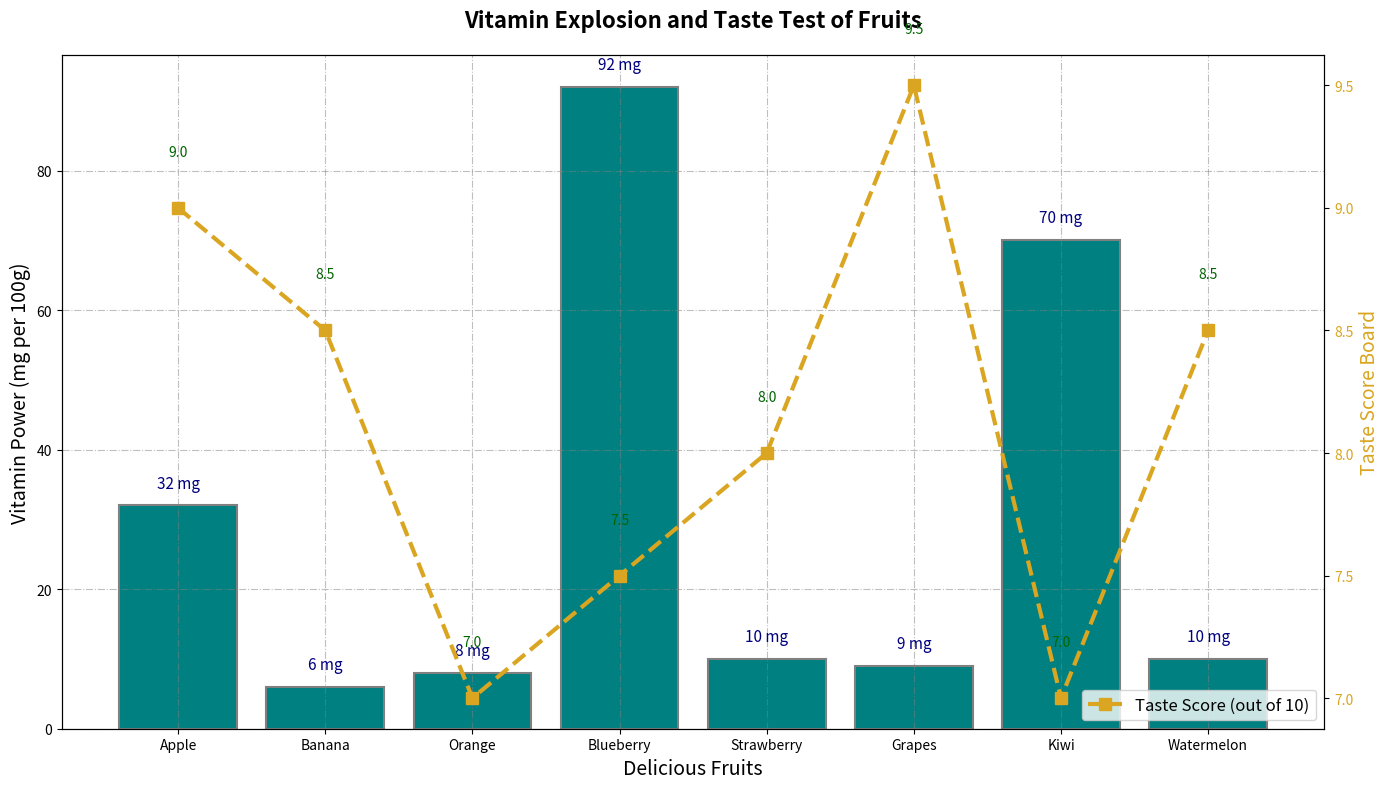

Source code (Python):
import matplotlib.pyplot as plt

fruits = ["Apple", "Banana", "Orange", "Blueberry", "Strawberry", "Grapes", "Kiwi", "Watermelon"]
vitamin_content = [32, 6, 8, 92, 10, 9, 70, 10]  # Manually shuffled
avg_rating = [9.0, 8.5, 7.0, 7.5, 8.0, 9.5, 7.0, 8.5]  # Manually shuffled

fig, ax1 = plt.subplots(figsize=(14, 8))

bars = ax1.bar(fruits, vitamin_content, color="teal", edgecolor='gray', linewidth=1.5)

for bar in bars:
    yval = bar.get_height()
    ax1.text(bar.get_x() + bar.get_width() / 2, yval + 2, f'{yval} mg', ha='center', va='bottom', color='navy', fontsize=11)

ax1.set_xlabel('Delicious Fruits', fontsize=14)
ax1.set_ylabel('Vitamin Power (mg per 100g)', fontsize=14)
ax1.set_title('Vitamin Explosion and Taste Test of Fruits', fontsize=16, fontweight='bold', pad=20)
ax1.grid(True, linestyle='-.', color='grey', alpha=0.5)

ax2 = ax1.twinx()
ax2.plot(fruits, avg_rating, color="goldenrod", marker='s', linestyle='--', linewidth=3, markersize=8, label='Taste Score (out of 10)')

for i, rating in enumerate(avg_rating):
    ax2.text(i, rating + 0.2, f'{rating}', ha='center', va='bottom', color='darkgreen', fontsize=10)

ax2.set_ylabel('Taste Score Board', fontsize=14, color='goldenrod')
ax2.tick_params(axis='y', labelcolor='goldenrod')

ax2.legend(loc='lower right', fontsize=12)

plt.tight_layout()
plt.show()
